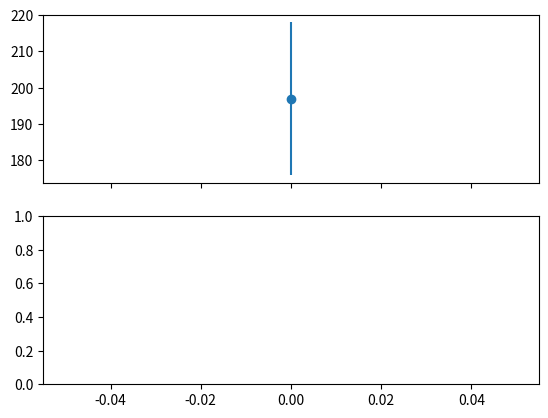

Python code for this plot: (Note: this script raises an exception after producing the figure.)
#!/usr/bin/env python3
# -*- coding: utf-8 -*-
"""
Created on Fri Jun 22 15:05:42 2018

@author: gabrielhenriques
"""

import numpy as np
import matplotlib.pyplot as plt

# example data
x = np.arange(0.0, 1.0)
y = np.exp(197)

# example error bar values that vary with x-position
error = 0.1 + 0.2 * x

fig, (ax0, ax1) = plt.subplots(nrows=2, sharex=True)
ax0.errorbar(0, 197, yerr=21, fmt='-o')
ax2.errorbar(0, 254, yerr=18, fmt='-o')
ax0.set_title('variable, symmetric error')

# error bar values w/ different -/+ errors that
# also vary with the x-position
lower_error = 0.4 * error
upper_error = error
asymmetric_error = [lower_error, upper_error]

ax1.errorbar(x, y, xerr=asymmetric_error, fmt='o')
ax1.set_title('variable, asymmetric error')
ax1.set_yscale('log')
plt.show()